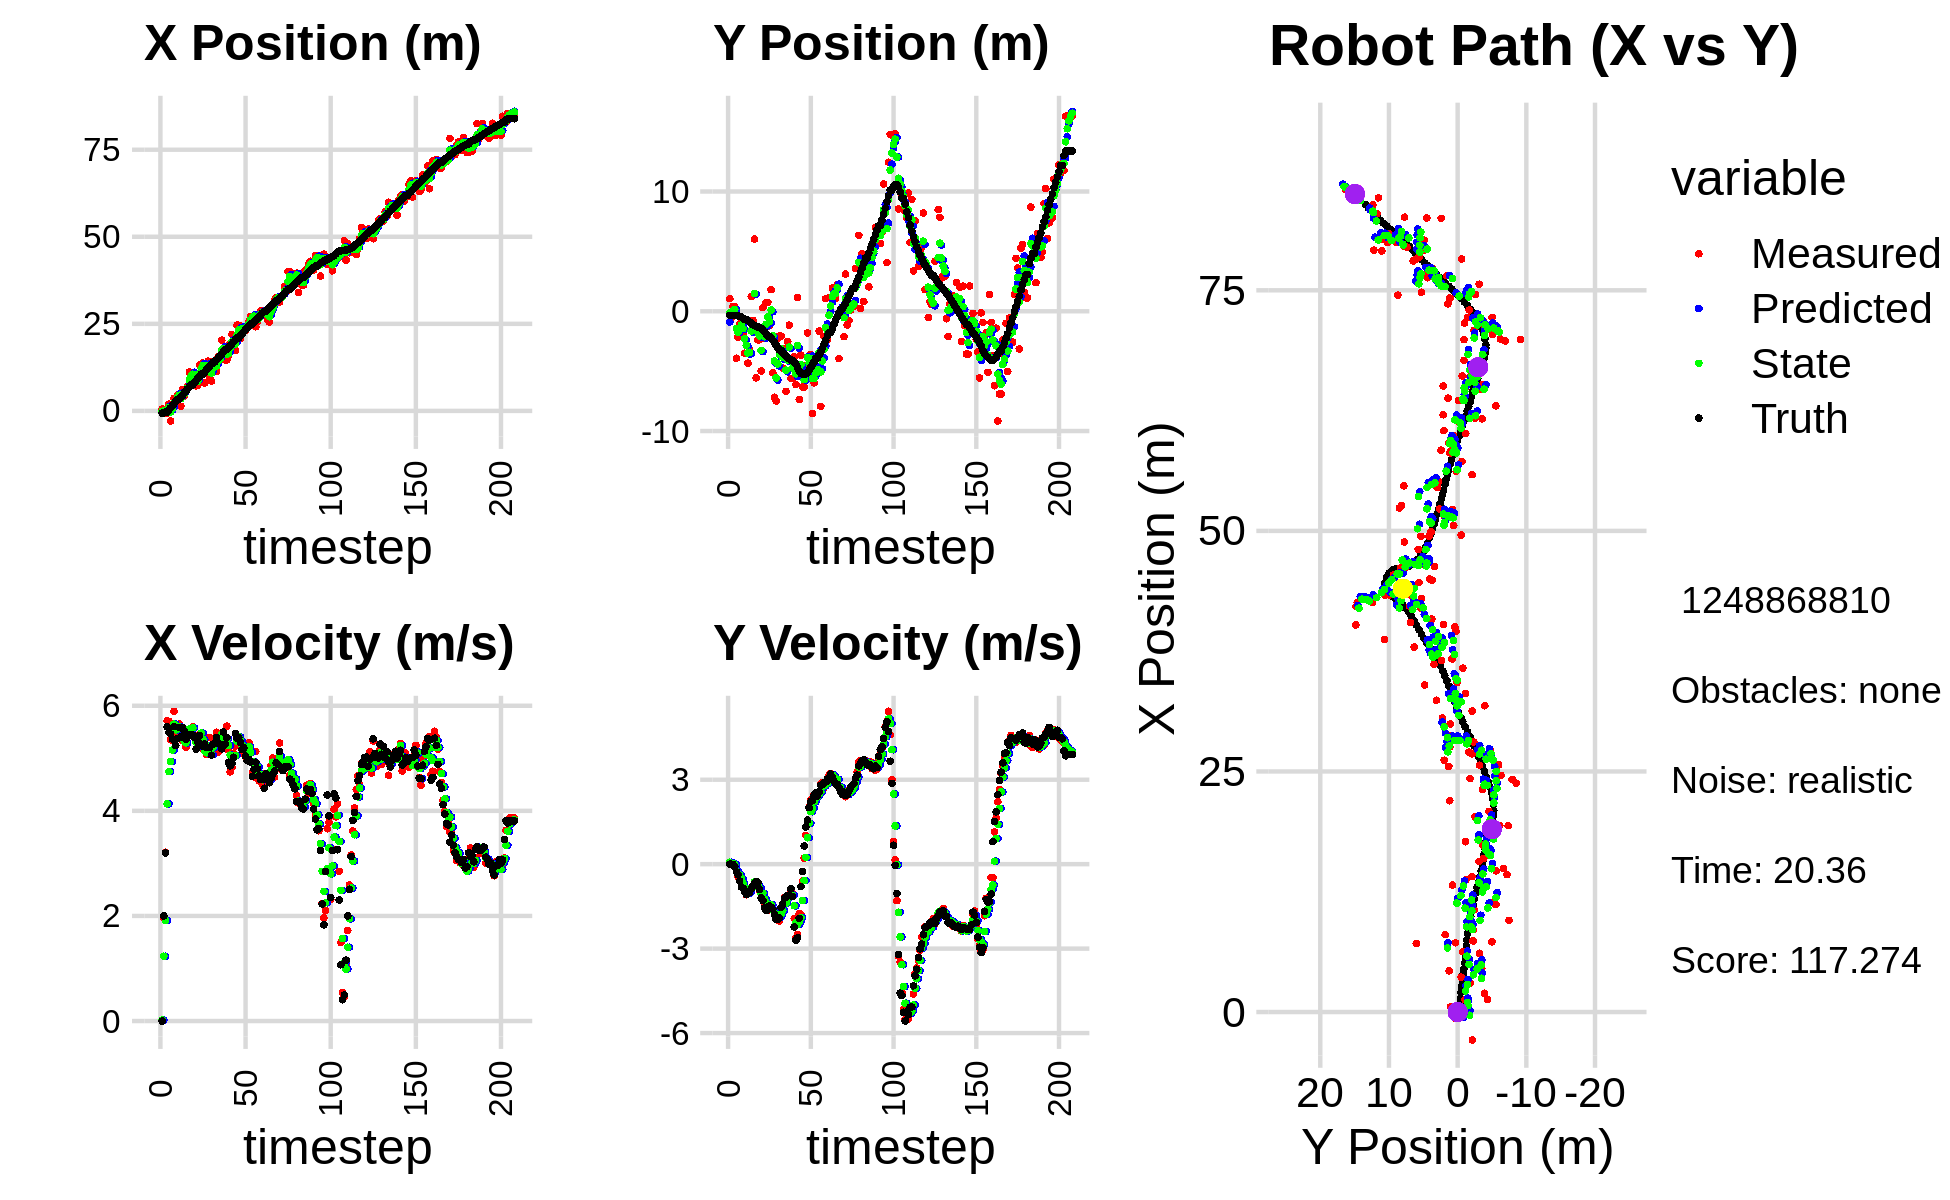

Values plotted in this chart, from the file beside it:
-1.297331810390655482e+00, -2.412294685685197226e+00, 0.000000000000000000e+00, 0.000000000000000000e+00, 0.000000000000000000e+00, 0.000000000000000000e+00, 0.000000000000000000e+00, 0.000000000000000000e+00, -5.422141787826270098e-01, -8.967144136981741731e-01, 0.000000000000000000e+00, 0.000000000000000000e+00, -6.071403028276739500e-01, -3.413892378883201517e-01, 0.000000000000000000e+00, 0.000000000000000000e+00, 0.000000000000000000e+00, -7.889931439422070980e-04
5.406342743970138365e-01, 1.053595484217724421e+00, 0.000000000000000000e+00, 0.000000000000000000e+00, -5.422141787826270098e-01, -8.967144136981741731e-01, 0.000000000000000000e+00, 0.000000000000000000e+00, -9.568296896063216428e-02, -1.174892651891348283e-01, 1.781479929068581838e-02, 6.738929810043804702e-02, -6.071403028276739500e-01, -3.413892378883201517e-01, 0.000000000000000000e+00, 0.000000000000000000e+00, 0.000000000000000000e+00, -1.665027812123298645e-04
-3.147226602936172013e-02, -5.242151065079116989e-01, 1.965999484107515904e+00, 1.369213364819546084e-03, -9.390148903156357585e-02, -1.107503353790910278e-01, 1.781479929068581838e-02, 6.738929810043804702e-02, -5.298927723052671013e-02, -2.711861301218641551e-01, 1.232487556796560302e+00, 3.206587550796517749e-02, -5.732657906233088463e-01, -3.413888406225761285e-01, 2.000000000000000000e+00, -1.000000000000000021e-03, 2.000000000000000000e+00, -6.964463391341269016e-04
-6.456359921358190146e-01, 4.128175436058389991e-01, 3.212994377019626757e+00, -6.042614959906230862e-03, 7.025947844912933116e-02, -2.679795425710676526e-01, 1.232487556796560302e+00, 3.206587550796517749e-02, -1.512001768451550765e-01, -1.307255885656222194e-03, 1.912674446254955640e+00, 3.160139232905583018e-02, -2.895171643398474215e-01, -3.420885744106588744e-01, 3.200000000000000178e+00, -1.000000000000000021e-02, 3.200000047683715820e+00, 1.880677998997271061e-03
-6.456359921358190146e-01, 4.128175436058389991e-01, 5.716593462316291507e+00, -6.817825046985208359e-02, 4.006726778034050418e-02, 1.852883347249360824e-03, 1.912674446254955640e+00, 3.160139232905583018e-02, -2.012564958447893848e-01, 1.609231168032035086e-01, 4.133069830401631783e+00, -7.703168040674994443e-03, -2.895171643398474215e-01, -3.420885744106588744e-01, 5.599000000000000199e+00, -8.999999999999999667e-02, 5.599999904632568359e+00, 1.192581187933683395e-02
1.946410775382757308e+00, -3.922722774203156515e+00, 5.703858878113837072e+00, -2.422316281829342000e-01, 2.120504871953738379e-01, 1.601527999991360085e-01, 4.133069830401631783e+00, -7.703168040674994443e-03, 9.871062606503648862e-01, -1.450770540020488664e+00, 4.747342246487016304e+00, -2.377301361000960789e-01, 2.763855460086536708e-01, -3.491732654642828448e-01, 5.493000000000000327e+00, -2.680000000000000160e-01, 5.500000000000000000e+00, 4.244252294301986694e-02
-2.906332731027849725e+00, -2.150025819893736312e+00, 5.351606417004728833e+00, -4.440805426703186565e-01, 1.461840485299066517e+00, -1.474543553630498272e+00, 4.747342246487016304e+00, -2.377301361000960789e-01, -3.272393694273074694e-01, -1.741915562341512125e+00, 4.935892499028373237e+00, -3.442837839773769670e-01, 9.117729661775049177e-01, -3.745392305912754183e-01, 5.464999999999999858e+00, -3.739999999999999991e-01, 5.478000164031982422e+00, 8.279111236333847046e-02
1.302885174566665416e+00, -1.063820989300008346e+00, 5.454253782094701464e+00, -4.525983023934536109e-01, 1.663498804755298988e-01, -1.776343940739249838e+00, 4.935892499028373237e+00, -3.442837839773769670e-01, 6.550206917731193901e-01, -1.500223092443035755e+00, 5.156694846768187013e+00, -3.820815012282945955e-01, 1.434481858749921734e+00, -4.141680310332223613e-01, 5.368999999999999773e+00, -5.989999999999999769e-01, 5.401999950408935547e+00, 8.279111236333847046e-02
3.620687722923110918e+00, -5.271693259812380017e-01, 5.894446224188876648e+00, -6.926240184534830924e-01, 1.170690176449938225e+00, -1.538431242565865276e+00, 5.156694846768187013e+00, -3.820815012282945955e-01, 2.189537458150352389e+00, -1.148945481386483447e+00, 5.650401926976112321e+00, -5.076976453035121351e-01, 2.055613756494421462e+00, -4.849947107790982814e-01, 5.602000000000000313e+00, -8.149999999999999467e-01, 5.660999774932861328e+00, 1.169681400060653687e-01
2.987138181904565037e+00, -1.822989359837642098e+00, 5.381911365876589137e+00, -8.131895878102792796e-01, 2.754577650847963799e+00, -1.199715245916834760e+00, 5.650401926976112321e+00, -5.076976453035121351e-01, 2.842570354028909119e+00, -1.452348213347012473e+00, 5.541576032319027512e+00, -6.814390317872836000e-01, 2.685771227208382239e+00, -5.782016667791998188e-01, 5.241999999999999993e+00, -8.479999999999999760e-01, 5.309999942779541016e+00, 1.499624401330947876e-01
4.540939926776895064e+00, -3.502411828146581918e+00, 5.494758454707839412e+00, -9.483711861612953431e-01, 3.396727957260811781e+00, -1.520492116525740789e+00, 5.541576032319027512e+00, -6.814390317872836000e-01, 3.867074776550861070e+00, -2.302222708953113095e+00, 5.554003903584602497e+00, -8.407827687917247550e-01, 3.297595262443797193e+00, -6.833186006114264632e-01, 5.373000000000000220e+00, -9.609999999999999654e-01, 5.458000183105468750e+00, 1.709117740392684937e-01
4.540939926776895064e+00, -3.502411828146581918e+00, 5.651344970822634650e+00, -1.087348305729444631e+00, 4.422475166909321409e+00, -2.386300985832285448e+00, 5.554003903584602497e+00, -8.407827687917247550e-01, 4.474497309144829238e+00, -2.829743998893870405e+00, 5.597454005904486607e+00, -9.958852071255235305e-01, 3.297595262443797193e+00, -6.833186006114264632e-01, 5.586999999999999744e+00, -1.080999999999999961e+00, 5.690999984741210938e+00, 1.900823414325714111e-01
1.325196743156378476e+00, -4.337786899588166101e+00, 5.444738435022594913e+00, -1.033724017640454740e+00, 5.034242709735277543e+00, -2.929332519606422824e+00, 5.597454005904486607e+00, -9.958852071255235305e-01, 3.503896730245561919e+00, -3.481839633135212164e+00, 5.397850049147456808e+00, -1.039168885697418609e+00, 3.931620835971570749e+00, -8.036467893143828256e-01, 5.408999999999999808e+00, -1.026999999999999913e+00, 5.506000041961669922e+00, 1.876243352890014648e-01
6.114025712201888396e+00, -3.173655376936277417e+00, 5.338199321211551052e+00, -9.665687127617158536e-01, 4.043681735160307156e+00, -3.585756521704953848e+00, 5.397850049147456808e+00, -1.039168885697418609e+00, 4.899491784988183163e+00, -3.422644979389078301e+00, 5.405561515162026431e+00, -9.916173500734429824e-01, 4.453036546585171784e+00, -9.027093505052355971e-01, 5.586000000000000298e+00, -1.012999999999999901e+00, 5.677000045776367188e+00, 1.791257113218307495e-01
4.281258285027605304e+00, 1.239380432669386467e+00, 5.333788118486952889e+00, -8.301239387659070657e-01, 5.440047936504385895e+00, -3.521806714396422677e+00, 5.405561515162026431e+00, -9.916173500734429824e-01, 4.961265029418187034e+00, -1.652563494912481445e+00, 5.332176902859564471e+00, -8.282160234504736263e-01, 5.090317964682633978e+00, -1.018354819070777406e+00, 5.516000000000000014e+00, -8.609999999999999876e-01, 5.583000183105468750e+00, 1.543963104486465454e-01
6.270405888806460659e+00, -7.605201765767212185e-01, 5.215215685760288267e+00, -8.116699220900371881e-01, 5.494482719704143037e+00, -1.735385097257528875e+00, 5.332176902859564471e+00, -8.282160234504736263e-01, 5.812450641049018429e+00, -1.353424724319519878e+00, 5.293748466954080634e+00, -7.956855607059989399e-01, 5.720811128785638466e+00, -1.118082628277473178e+00, 5.358999999999999986e+00, -7.760000000000000231e-01, 5.414999961853027344e+00, 1.543963104486465454e-01
7.119232058119583151e+00, 6.027212037953612267e+00, 5.519301176538530918e+00, -7.348038775623950691e-01, 6.341825487744426226e+00, -1.432993280390119750e+00, 5.293748466954080634e+00, -7.956855607059989399e-01, 6.666484147417764738e+00, 1.491760538900213096e+00, 5.434198926658636353e+00, -6.275431582211432602e-01, 6.340701341506405520e+00, -1.201987371369252156e+00, 5.440999999999999837e+00, -6.690000000000000391e-01, 5.481999874114990234e+00, 1.323551833629608154e-01
1.117426800685170818e+01, -5.555757866077566831e+00, 5.548738943445447269e+00, -6.353908746540116725e-01, 7.209904040083628729e+00, 1.429006223078098881e+00, 5.434198926658636353e+00, -6.275431582211432602e-01, 8.853808477142699473e+00, -1.304680685026123665e+00, 5.559553587400200669e+00, -8.024545717747847418e-01, 6.861256837465697700e+00, -1.263045177772079031e+00, 5.434000000000000163e+00, -6.119999999999999885e-01, 5.468999862670898438e+00, 1.140142455697059631e-01
1.062586522122292010e+01, -2.383922027067989280e+00, 5.482852268600283629e+00, -6.647235426865243380e-01, 9.409763835882719363e+00, -1.384926142203602106e+00, 5.559553587400200669e+00, -8.024545717747847418e-01, 9.909730852604406337e+00, -1.772863500627335442e+00, 5.555287339021787396e+00, -7.566098369538364343e-01, 7.486506700560226157e+00, -1.336270854764197935e+00, 5.448000000000000398e+00, -6.590000000000000302e-01, 5.487999916076660156e+00, 1.206480041146278381e-01
1.062586522122292010e+01, -2.383922027067989280e+00, 5.600762514298806671e+00, -9.211061832726302745e-01, 1.046525958650658517e+01, -1.848524484322719097e+00, 5.555287339021787396e+00, -7.566098369538364343e-01, 1.053292505584065886e+01, -2.061771331508730043e+00, 5.579163527026198999e+00, -8.533355943195155557e-01, 7.486506700560226157e+00, -1.336270854764197935e+00, 5.442000000000000171e+00, -8.990000000000000213e-01, 5.515999794006347656e+00, 1.630017161369323730e-01
7.290635824246979091e+00, -4.988295064891713260e+00, 5.418956758544071661e+00, -1.194280653046427387e+00, 1.109084140854327849e+01, -2.147104890940681798e+00, 5.579163527026198999e+00, -8.533355943195155557e-01, 9.520284290811829919e+00, -3.269495329193175870e+00, 5.390004834703510106e+00, -1.068546535238963147e+00, 8.111714601291355464e+00, -1.431846127966488913e+00, 5.397000000000000242e+00, -1.191999999999999948e+00, 5.526999950408935547e+00, 2.169217020273208618e-01
7.196842789741894286e+00, 3.096047782440363716e-01, 5.319347404005498881e+00, -1.172327806716680909e+00, 1.005928477428218137e+01, -3.376349982717071985e+00, 5.390004834703510106e+00, -1.068546535238963147e+00, 8.873380567307700417e+00, -1.936352347590159173e+00, 5.299760563654949408e+00, -1.032468684257779046e+00, 8.733443498812057726e+00, -1.560349927924644886e+00, 5.174000000000000377e+00, -1.288999999999999924e+00, 5.333000183105468750e+00, 2.169217020273208618e-01
7.388467431351532611e+00, -2.243276820630412782e+00, 5.277045132832179242e+00, -1.443827480973241428e+00, 9.403356623673195358e+00, -2.039599216015937078e+00, 5.299760563654949408e+00, -1.032468684257779046e+00, 8.571681224273085320e+00, -2.130217397549340141e+00, 5.232510643027741715e+00, -1.231010542544187070e+00, 9.333127260489828103e+00, -1.717108235526862758e+00, 5.317000000000000171e+00, -1.548999999999999932e+00, 5.538000106811523438e+00, 2.670691013336181641e-01
1.318602251996856545e+01, 7.402194881464121412e-01, 5.458021891640554735e+00, -1.632729718791535056e+00, 9.094932288575860113e+00, -2.253318451803759004e+00, 5.232510643027741715e+00, -1.231010542544187070e+00, 1.079265548104553396e+01, -1.090945758127248588e+00, 5.422146926402025002e+00, -1.362853166855436449e+00, 9.948563814471521383e+00, -1.899472819092511422e+00, 5.432000000000000384e+00, -1.649000000000000021e+00, 5.677000045776367188e+00, 2.906704843044281006e-01
1.318602251996856545e+01, 7.402194881464121412e-01, 5.436148308464280987e+00, -1.632565132182691947e+00, 1.133487017368573646e+01, -1.227231074812792144e+00, 5.422146926402025002e+00, -1.362853166855436449e+00, 1.209896972053913622e+01, -4.632357409165061002e-01, 5.479463274015813568e+00, -1.452389146178356238e+00, 1.056226086605969527e+01, -2.084047780199592470e+00, 5.246000000000000441e+00, -1.566000000000000059e+00, 5.474999904632568359e+00, 2.917471528053283691e-01
1.374617481228256821e+01, -1.207480357047371999e+00, 5.177975195130038344e+00, -1.478783399851195224e+00, 1.264691604794071722e+01, -6.084746555343417684e-01, 5.479463274015813568e+00, -1.452389146178356238e+00, 1.309381772161169266e+01, -8.434591323044406952e-01, 5.361929550431656644e+00, -1.479940569426915875e+00, 1.056226086605969527e+01, -2.084047780199592470e+00, 5.227000000000000313e+00, -1.485999999999999988e+00, 5.434999942779541016e+00, 2.781857252120971680e-01
8.043524980344157527e+00, 1.808017506103617444e+00, 5.235415425533704870e+00, -1.503407666930339559e+00, 1.363001067665485877e+01, -9.914531892471323271e-01, 5.361929550431656644e+00, -1.479940569426915875e+00, 1.132191885878804882e+01, 1.050854728712229402e-01, 5.149331790515694784e+00, -1.435976668237622045e+00, 1.116267514226121094e+01, -2.256526218092173686e+00, 5.269999999999999574e+00, -1.534999999999999920e+00, 5.488999843597412109e+00, 2.796367704868316650e-01
1.137727376830638448e+01, -5.131681547305656288e+00, 5.075900388444337885e+00, -1.589652091234102338e+00, 1.183685203783961803e+01, -3.851219395253926980e-02, 5.149331790515694784e+00, -1.435976668237622045e+00, 1.164501598985931352e+01, -2.034981102511109086e+00, 5.104847907547396701e+00, -1.633543508986898152e+00, 1.176676297186900122e+01, -2.430031166080768745e+00, 5.208000000000000185e+00, -1.604000000000000092e+00, 5.449999809265136719e+00, 3.035009503364562988e-01
1.428609406948074145e+01, -7.181888208870006451e+00, 5.246719739115500936e+00, -1.643148676516952733e+00, 1.215550078061405337e+01, -2.198335453409798745e+00, 5.104847907547396701e+00, -1.633543508986898152e+00, 1.303790524867502754e+01, -4.151663835076812248e+00, 5.231670820267305899e+00, -1.737035759623854592e+00, 1.236425518997553574e+01, -2.619140253114681016e+00, 5.203999999999999737e+00, -1.784000000000000030e+00, 5.500999927520751953e+00, 3.035009503364562988e-01
9.521840095147117822e+00, -7.489558802434505225e+00, 5.396834443351897548e+00, -1.883304252332221207e+00, 1.356107233070175866e+01, -4.325367411039197307e+00, 5.231670820267305899e+00, -1.737035759623854592e+00, 1.189544565087288497e+01, -5.566882147797969083e+00, 5.220536444799203757e+00, -1.884766860771003527e+00, 1.296398472784537859e+01, -2.830376730229247073e+00, 5.208999999999999631e+00, -1.965000000000000080e+00, 5.566999912261962891e+00, 3.357521295547485352e-01
8.557710885785205335e+00, -2.274444685019253676e+00, 5.120052426290300218e+00, -1.956124629619711675e+00, 1.241749929535280472e+01, -5.755358833875069635e+00, 5.220536444799203757e+00, -1.884766860771003527e+00, 1.082206981150679859e+01, -4.393088832682904510e+00, 5.070212530324894828e+00, -1.849263708689798502e+00, 1.345698285133214434e+01, -3.018251286142140888e+00, 5.059000000000000163e+00, -1.963999999999999968e+00, 5.427000045776367188e+00, 3.649385869503021240e-01
1.406767272581361894e+01, -2.073727831980305414e+00, 5.241306793967811295e+00, -2.016968284940088729e+00, 1.132909106453928771e+01, -4.578015203551884404e+00, 5.070212530324894828e+00, -1.849263708689798502e+00, 1.246520568959454778e+01, -3.601768985002314238e+00, 5.212592066681656533e+00, -1.875068054587935906e+00, 1.405288052564364421e+01, -3.244107590368589644e+00, 5.270999999999999908e+00, -1.909000000000000030e+00, 5.605999946594238281e+00, 3.673534989356994629e-01
1.406767272581361894e+01, -2.073727831980305414e+00, 5.268517489994319014e+00, -1.712986583413748098e+00, 1.298646489626271361e+01, -3.789275790461108073e+00, 5.212592066681656533e+00, -1.875068054587935906e+00, 1.343403568777419466e+01, -3.112765753762466669e+00, 5.268097151521533128e+00, -1.762946761786419181e+00, 1.405288052564364421e+01, -3.244107590368589644e+00, 5.285999999999999588e+00, -1.536999999999999922e+00, 5.505000114440917969e+00, 3.143552243709564209e-01
1.138991427381778188e+01, -4.728681073012362290e+00, 5.494680178420844996e+00, -1.443001517936530531e+00, 1.396084540292634735e+01, -3.289060429941108588e+00, 5.268097151521533128e+00, -1.762946761786419181e+00, 1.290380925733756001e+01, -3.845221400295875114e+00, 5.317670538212210474e+00, -1.636028412327919401e+00, 1.465881657619966560e+01, -3.438070879174650152e+00, 5.399000000000000021e+00, -1.417999999999999927e+00, 5.581999778747558594e+00, 2.568186521530151367e-01
1.565145722062218603e+01, -3.134465084116267342e+00, 5.122211409489831446e+00, -1.178340662793775140e+00, 1.343557631115878159e+01, -4.008824241528667010e+00, 5.317670538212210474e+00, -1.636028412327919401e+00, 1.434611560058797686e+01, -3.654300512201745565e+00, 5.277821135649704232e+00, -1.398808213973830483e+00, 1.527975964527963626e+01, -3.599291429602464287e+00, 5.280999999999999694e+00, -1.211999999999999966e+00, 5.419000148773193359e+00, 2.261114120483398438e-01
1.492435497069816641e+01, -6.681181297587121648e+00, 5.430188876354506533e+00, -1.226595609905921425e+00, 1.487389771415294781e+01, -3.794181333599128791e+00, 5.277821135649704232e+00, -1.398808213973830483e+00, 1.489842053396210275e+01, -4.920153084389840004e+00, 5.351652136373263424e+00, -1.379276876236209093e+00, 1.578427243252633971e+01, -3.715839014913189242e+00, 5.262999999999999901e+00, -1.175999999999999934e+00, 5.392000198364257812e+00, 2.221561819314956665e-01
2.031180596320865206e+01, -2.526572809556753008e+00, 5.321476019010982661e+00, -1.134184205958134850e+00, 1.543358574759942847e+01, -5.058080772013460624e+00, 5.351652136373263424e+00, -1.379276876236209093e+00, 1.744707972415653074e+01, -4.059778826750760850e+00, 5.460317129706571571e+00, -1.209968777227417025e+00, 1.638630223252213014e+01, -3.850707875205030994e+00, 5.179999999999999716e+00, -1.112000000000000099e+00, 5.297999858856201172e+00, 2.099913358688354492e-01
1.770177304722982470e+01, -1.159192428942921405e+00, 5.342014616606451050e+00, -1.138561666820889995e+00, 1.799311143712718675e+01, -4.180775704473502330e+00, 5.460317129706571571e+00, -1.209968777227417025e+00, 1.786988959812398647e+01, -2.996540691522093791e+00, 5.397036675051442245e+00, -1.104920691503104013e+00, 1.699877667453639418e+01, -3.980372772940751425e+00, 5.500000000000000000e+00, -1.090999999999999970e+00, 5.606999874114990234e+00, 2.099913358688354492e-01
1.467338442817382393e+01, -5.607392535502868647e+00, 5.319530101817481871e+00, -9.574062689819788918e-01, 1.840959326562913034e+01, -3.107032760672404414e+00, 5.397036675051442245e+00, -1.104920691503104013e+00, 1.686512758865989881e+01, -4.082937977164841747e+00, 5.265031394864918113e+00, -1.085122271657358528e+00, 1.761786961575379706e+01, -4.090314970259025351e+00, 5.272000000000000242e+00, -8.760000000000000009e-01, 5.343999862670898438e+00, 1.780730634927749634e-01
1.467338442817382393e+01, -5.607392535502868647e+00, 5.610925266173643067e+00, -1.053660249105203839e+00, 1.739163072814639222e+01, -4.191450204330577911e+00, 5.265031394864918113e+00, -1.085122271657358528e+00, 1.627668508514667778e+01, -4.744930092636402641e+00, 5.367657330812188654e+00, -1.101810794051699460e+00, 1.761786961575379706e+01, -4.090314970259025351e+00, 5.394999999999999574e+00, -1.147999999999999909e+00, 5.515999794006347656e+00, 1.856254339218139648e-01
1.597312927271910254e+01, -3.791109667142513295e+00, 5.154364343964349615e+00, -1.927572259747787120e+00, 1.681345081822789567e+01, -4.855111172041572942e+00, 5.367657330812188654e+00, -1.101810794051699460e+00, 1.646166496481290764e+01, -4.459441744184098333e+00, 5.242133510778342220e+00, -1.477862402486011195e+00, 1.823404622040753509e+01, -4.220252380648901180e+00, 4.924999999999999822e+00, -2.229999999999999982e+00, 5.406000137329101562e+00, 3.578664362430572510e-01
1.939464014790154778e+01, -6.120170102436010673e+00, 4.743154415102983634e+00, -2.612414741452313560e+00, 1.698587831589074071e+01, -4.607227984432699763e+00, 5.242133510778342220e+00, -1.477862402486011195e+00, 1.796930078665972985e+01, -5.225537608877613316e+00, 5.058893427921960395e+00, -2.077327516341545444e+00, 1.871399998640461249e+01, -4.416781531253937132e+00, 4.857000000000000206e+00, -2.704000000000000181e+00, 5.558000087738037109e+00, 5.034386515617370605e-01
2.195352697344459614e+01, 1.157311334236279965e+00, 4.832854846622867129e+00, -2.499598940915867207e+00, 1.847519012945192429e+01, -5.433270360511768260e+00, 5.058893427921960395e+00, -2.077327516341545444e+00, 1.990649246538212580e+01, -2.861905059361887105e+00, 5.034836949066495926e+00, -2.144946146210519267e+00, 1.927480053893783563e+01, -4.722507105265691507e+00, 4.905999999999999694e+00, -2.612999999999999989e+00, 5.558000087738037109e+00, 4.773203134536743164e-01
1.936474823929665234e+01, -7.370037899132161563e+00, 5.095271271893552445e+00, -1.754859255889015701e+00, 2.040997616028877459e+01, -3.076399673982939120e+00, 5.034836949066495926e+00, -2.144946146210519267e+00, 1.997955285526335345e+01, -4.748039385796502643e+00, 5.039356128215888297e+00, -2.048355950914291679e+00, 1.983848690952226690e+01, -5.006690130367245750e+00, 5.020999999999999908e+00, -1.923999999999999932e+00, 5.376999855041503906e+00, 3.316856622695922852e-01
1.734928917891201650e+01, -3.655483947025016889e+00, 5.227640413821954546e+00, -1.800448430932255039e+00, 2.048348846808494272e+01, -4.952874980887932210e+00, 5.039356128215888297e+00, -2.048355950914291679e+00, 1.919341431773326434e+01, -4.438253465111086093e+00, 5.053714217242024631e+00, -1.901671396026727745e+00, 2.043090748753767372e+01, -5.196042642956312463e+00, 5.474000000000000199e+00, -7.960000000000000409e-01, 5.532000064849853516e+00, 3.316856622695922852e-01
2.460450935337393474e+01, -6.316588864925223312e+00, 5.376089642653181677e+00, -5.957686527016163858e-01, 1.969878573945746680e+01, -4.628420604713759268e+00, 5.053714217242024631e+00, -1.901671396026727745e+00, 2.173317657218396803e+01, -5.258941075630224837e+00, 5.324482127678567878e+00, -1.291053107478630446e+00, 2.094784188245370871e+01, -5.254482851137654009e+00, 5.378000000000000114e+00, -2.550000000000000044e-01, 5.385000228881835938e+00, 1.103678867220878601e-01
2.460450935337393474e+01, -6.316588864925223312e+00, 5.380697878974876502e+00, 2.152157063336591625e-01, 2.226562478495182518e+01, -5.388046386378087860e+00, 5.324482127678567878e+00, -1.291053107478630446e+00, 2.323282361315505185e+01, -5.713526127053111914e+00, 5.409639260817057149e+00, -5.818029185171481599e-01, 2.094784188245370871e+01, -5.254482851137654009e+00, 5.397000000000000242e+00, 6.460000000000000187e-01, 5.435999870300292969e+00, -3.997642174363136292e-02
2.085496717658594790e+01, -4.556349919776836899e+00, 5.403330852045334254e+00, 1.021282282457606883e+00, 2.377378753923675703e+01, -5.771706418904826386e+00, 5.409639260817057149e+00, -5.818029185171481599e-01, 2.256776627327067430e+01, -5.258619981362169682e+00, 5.337560163992799644e+00, 2.412010129498860511e-01, 2.156726384167751931e+01, -5.221768008061177468e+00, 5.304999999999999716e+00, 1.320999999999999952e+00, 5.467000007629394531e+00, -1.868060380220413208e-01
2.426725482898044461e+01, -1.807052956523415466e+00, 5.094023727847654115e+00, 1.540975841585636275e+00, 2.310152228966995480e+01, -5.234499880067181365e+00, 5.337560163992799644e+00, 2.412010129498860511e-01, 2.357742437495812027e+01, -3.858826400351960562e+00, 5.247501189217678608e+00, 9.421466065453136807e-01, 2.218208909047810451e+01, -5.100082025864418611e+00, 5.165000000000000036e+00, 1.564000000000000057e+00, 5.395999908447265625e+00, -2.937548458576202393e-01
2.278820552299046298e+01, -5.243557171004685991e+00, 5.266549775799549415e+00, 2.034887816370290814e+00, 2.410217449387988964e+01, -3.764611739697429016e+00, 5.247501189217678608e+00, 9.421466065453136807e-01, 2.355978556683874459e+01, -4.318038925964626351e+00, 5.225511714718562573e+00, 1.450698362511758877e+00, 2.277494645120330574e+01, -4.916924581397337235e+00, 5.198000000000000398e+00, 2.008000000000000007e+00, 5.572999954223632812e+00, -3.687098622322082520e-01
2.311012476683989192e+01, -3.597798334125187125e+00, 5.228981807395884474e+00, 2.278895612880240229e+00, 2.408233673831060173e+01, -4.172969089713450153e+00, 5.225511714718562573e+00, 1.450698362511758877e+00, 2.368088644484389604e+01, -3.926721071344770664e+00, 5.203348852504916522e+00, 1.864153429985194066e+00, 2.337015843412011407e+01, -4.684032068066334986e+00, 5.041000000000000369e+00, 2.225000000000000089e+00, 5.510000228881835938e+00, -4.109995961189270020e-01
2.378265075399892581e+01, -8.540075884754184443e+00, 4.972651249234427695e+00, 2.326550459449522101e+00, 2.420122133009438770e+01, -3.740305728346251080e+00, 5.203348852504916522e+00, 1.864153429985194066e+00, 2.402290867311836209e+01, -5.608470218403091678e+00, 5.082056208182861745e+00, 1.985609813252624978e+00, 2.385048794737868505e+01, -4.472505197457057768e+00, 4.953999999999999737e+00, 2.258999999999999897e+00, 5.445000171661376953e+00, -4.376142024993896484e-01
2.568765270718902372e+01, -5.974538908109346735e+00, 5.298726875514527812e+00, 2.479111208256117749e+00, 2.453111429393664977e+01, -5.409909237077829225e+00, 5.082056208182861745e+00, 1.985609813252624978e+00, 2.501373183346242257e+01, -5.618661108157779083e+00, 5.215842785964905026e+00, 2.213145884506328986e+00, 2.441982579244818652e+01, -4.204353438070906002e+00, 4.980999999999999872e+00, 2.448999999999999844e+00, 5.551000118255615234e+00, -4.376142024993896484e-01
2.712186360358084514e+01, -4.793393537920345615e+00, 4.929933364735967771e+00, 2.476499183931696546e+00, 2.553531611205891139e+01, -5.397346519707146406e+00, 5.215842785964905026e+00, 2.213145884506328986e+00, 2.618406041241083670e+01, -5.154716415515165018e+00, 5.115594488819572128e+00, 2.357000739263972022e+00, 2.498932194688145003e+01, -3.918024168612082914e+00, 4.932000000000000384e+00, 2.535000000000000142e+00, 5.546000003814697266e+00, -4.655172824859619141e-01
2.712186360358084514e+01, -4.793393537920345615e+00, 4.736412726577515109e+00, 2.450976425124792524e+00, 2.669561986129279418e+01, -4.919016341588767993e+00, 5.115594488819572128e+00, 2.357000739263972022e+00, 2.686299015249129596e+01, -4.867444871883073176e+00, 4.941531956515157198e+00, 2.405272206396081636e+00, 2.498932194688145003e+01, -3.918024168612082914e+00, 4.658999999999999808e+00, 2.419999999999999929e+00, 5.250000000000000000e+00, -4.775298833847045898e-01
2.700173091867450736e+01, -1.654411779101428115e+00, 4.647282888283354119e+00, 2.474466679986228712e+00, 2.735714334814281301e+01, -4.626917651243465102e+00, 4.941531956515157198e+00, 2.405272206396081636e+00, 2.720346388045682318e+01, -3.461560259368583914e+00, 4.790861730665018747e+00, 2.505812637166095147e+00, 2.553398346906132943e+01, -3.635548220292996291e+00, 4.791000000000000369e+00, 2.568999999999999950e+00, 5.435999870300292969e+00, -4.892728626728057861e-01
2.417245137661690890e+01, -7.942461595763968596e+00, 5.129299056442303772e+00, 2.852271322478634019e+00, 2.768255005352332532e+01, -3.210978995651974532e+00, 4.790861730665018747e+00, 2.505812637166095147e+00, 2.624053750443805910e+01, -5.055700197944227980e+00, 4.869823137765164844e+00, 2.574237497278733411e+00, 2.599303746181014674e+01, -3.391071901128019928e+00, 4.924000000000000377e+00, 2.802000000000000046e+00, 5.664999961853027344e+00, -5.074948072433471680e-01
2.564867138852372719e+01, -3.178276368188395651e+00, 4.859423959888676592e+00, 2.896143731200353066e+00, 2.672751981821457434e+01, -4.798276448216354240e+00, 4.869823137765164844e+00, 2.574237497278733411e+00, 2.628160881757585443e+01, -4.156431843561346540e+00, 4.838985106056753693e+00, 2.769400342726279884e+00, 2.655593419091348295e+01, -3.075924740380958866e+00, 4.799999999999999822e+00, 2.830000000000000071e+00, 5.572000026702880859e+00, -5.374620556831359863e-01
2.683945828690223578e+01, -2.099909648954898955e+00, 4.567360168318744584e+00, 2.722078095839481016e+00, 2.676550732818153122e+01, -3.879491809288718507e+00, 4.838985106056753693e+00, 2.769400342726279884e+00, 2.678981922228834378e+01, -3.183596252545473071e+00, 4.708764766997716400e+00, 2.784051395726441669e+00, 2.710387062995964769e+01, -2.747474060861136991e+00, 4.666000000000000369e+00, 2.902000000000000135e+00, 5.494999885559082031e+00, -5.374620556831359863e-01
2.875007700936712141e+01, 1.052382840239357353e+00, 4.594561974409787197e+00, 2.856238542612763442e+00, 2.726069569898811551e+01, -2.905191112972828726e+00, 4.708764766997716400e+00, 2.784051395726441669e+00, 2.787329196302293610e+01, -1.354037893190095820e+00, 4.689213945311863085e+00, 2.907639428267487780e+00, 2.763719010314826363e+01, -2.415779934290005038e+00, 4.592999999999999972e+00, 2.922000000000000153e+00, 5.443999767303466797e+00, -5.561912655830383301e-01
2.805423387911737620e+01, -2.350792184925833972e+00, 4.504241248944796716e+00, 2.899872139004104898e+00, 2.834221335755412241e+01, -1.063273950363347042e+00, 4.689213945311863085e+00, 2.907639428267487780e+00, 2.821901857879791820e+01, -1.567790828657318780e+00, 4.592338732711153781e+00, 2.876559306729420840e+00, 2.816520905449707968e+01, -2.074081287206295254e+00, 4.602000000000000313e+00, 3.028999999999999915e+00, 5.510000228881835938e+00, -5.720108747482299805e-01
... 148 more rows
